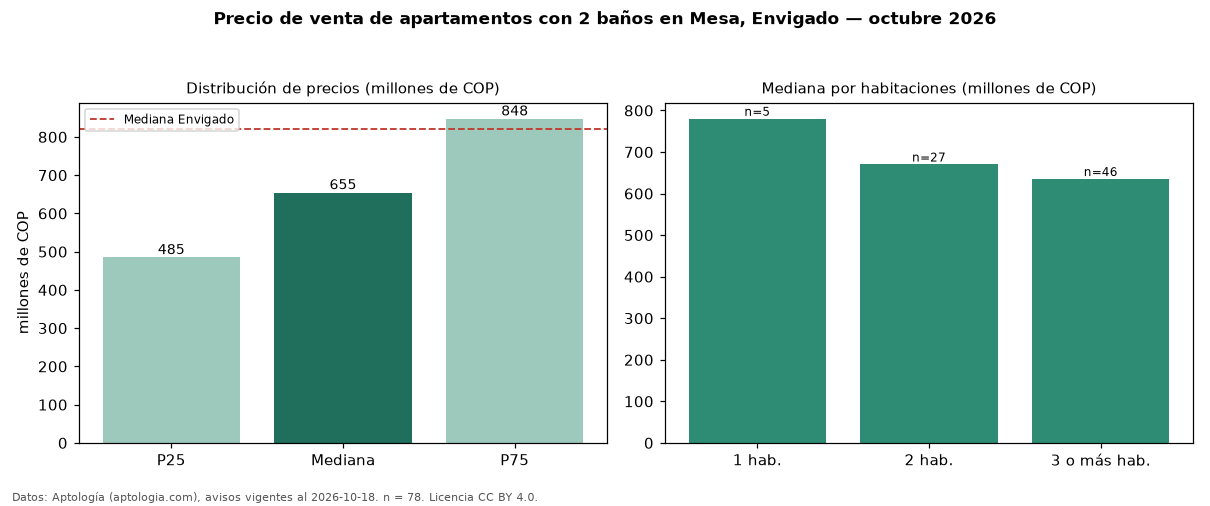

The data file committed next to this chart (first rows):
seccion, metrica, valor, moneda, n
filtro, ban2, con 2 baños, , 78
precio, p25, 485000000, COP, 78
precio, mediana, 654688861, COP, 78
precio, p75, 847500000, COP, 78
precio, minimo, 280000000, COP, 78
precio, maximo, 1230000000, COP, 78
m2, mediana_precio_m2, 7475348, COP, 78
m2, area_mediana_m2, 85.0, m2, 78
admin, mediana_admin_mes, 455000, COP, 38
banos, mediana_banos, 2.0, , 
parqueadero, pct_con_parqueadero, 90.6, %, 64
estrato, estrato_mas_frecuente, 5, , 76
habitaciones, 1, 780000000, COP, 5
habitaciones, 2, 670000000, COP, 27
habitaciones, 3+, 635000000, COP, 46
ciudad, mediana_ciudad_referencia, 820000000, COP, 
ciudad, mediana_m2_ciudad, 8452381, COP, 
fuente, fecha_datos, 2026-10-18, , 
fuente, atribucion, https://www.aptologia.com/venta/envigado…, , 
fuente, licencia, CC BY 4.0, , 
